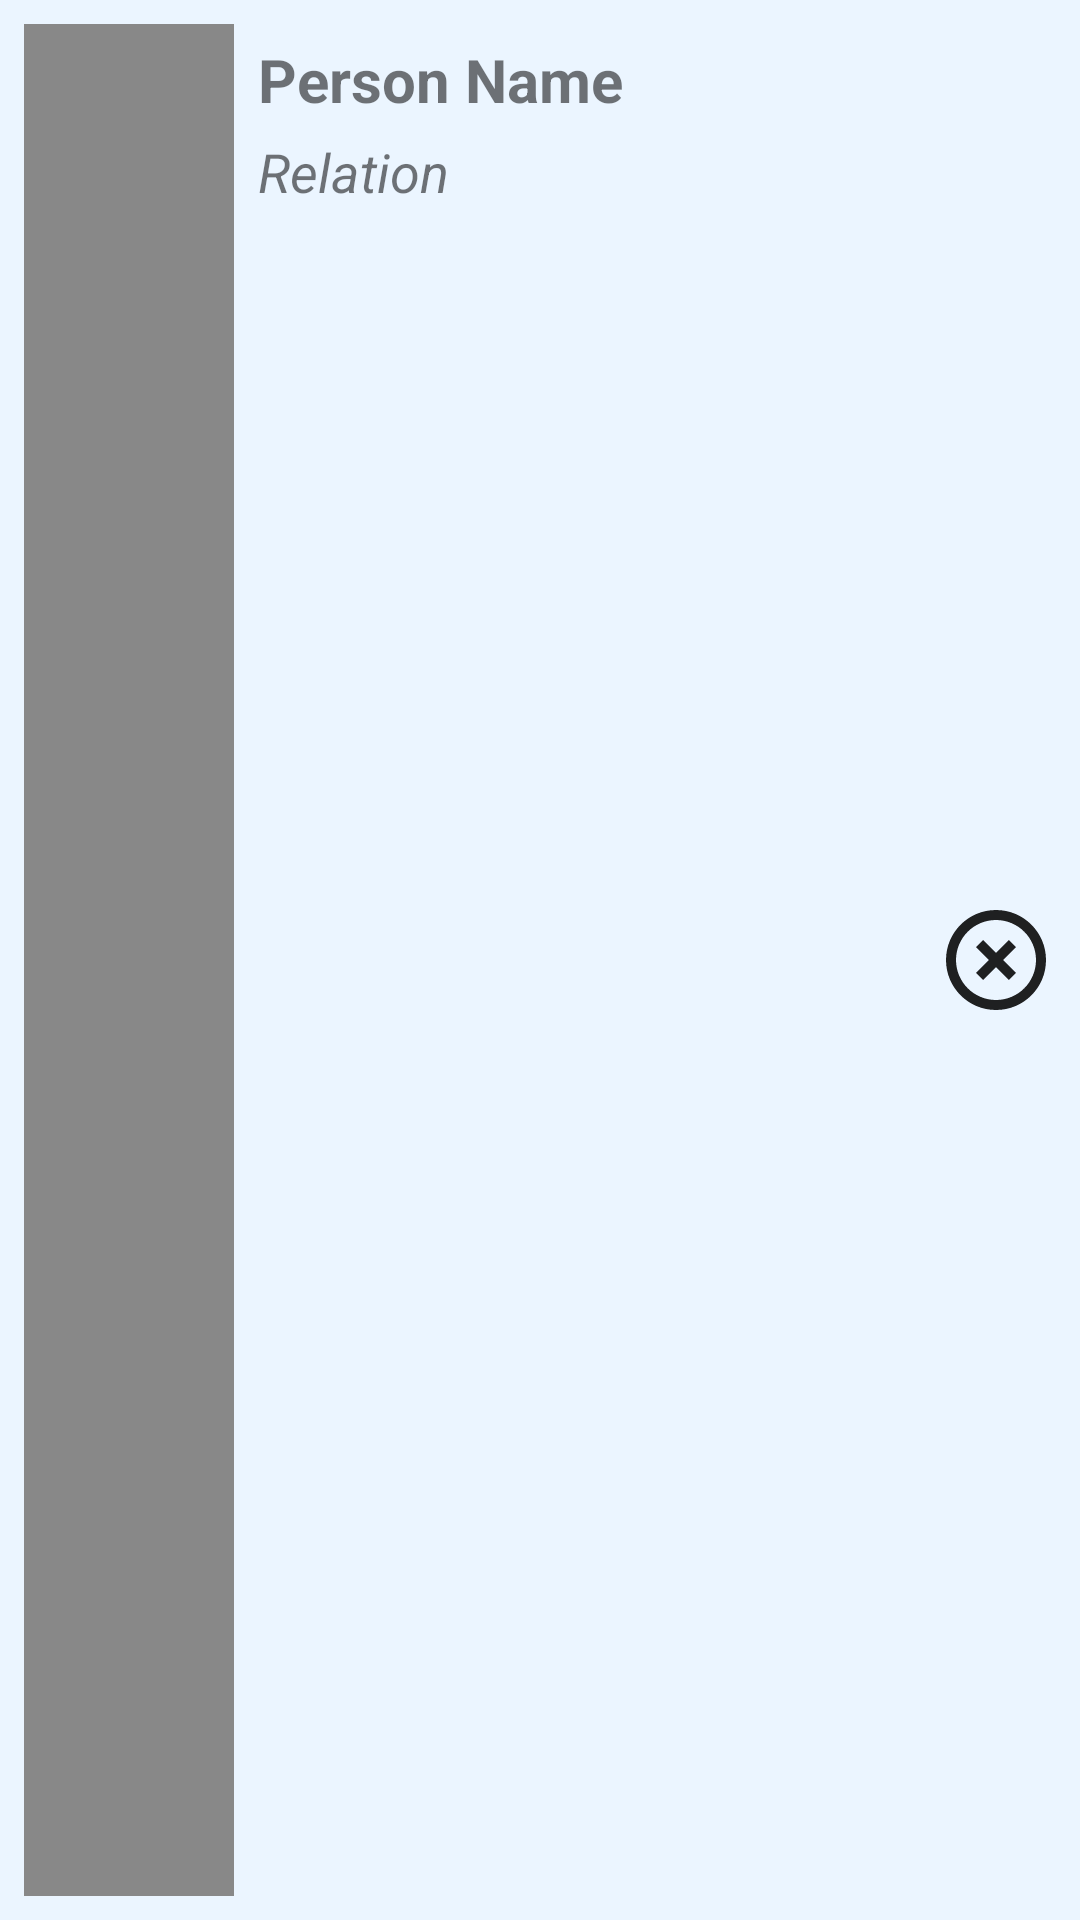

Write the Android layout XML for this screen, with the resource values it uses.
<!-- AndroidManifest.xml: application theme AppTheme -->
<!-- res/layout/registered_person_row_item.xml -->
<?xml version="1.0" encoding="utf-8"?>
<LinearLayout xmlns:android="http://schemas.android.com/apk/res/android"
    android:orientation="horizontal"
    android:layout_width="match_parent"
    android:layout_height="100dp"
    android:layout_marginTop="5dp"
    android:padding="8dp"
    android:background="@color/bg_light_blue"
    >

    <ImageView
        android:layout_width="70dp"
        android:layout_height="match_parent"
        android:background="@drawable/loading_shape"
        android:id="@+id/reg_thumbnail"/>

    <LinearLayout
        android:layout_width="180dp"
        android:layout_height="90dp"
        android:orientation="vertical"
        android:paddingLeft="8dp"
        android:paddingTop="5dp"
        >

        <TextView
            android:layout_width="wrap_content"
            android:layout_height="wrap_content"
            android:id="@+id/reg_person_name"
            android:text="Person Name"
            android:textSize="20dp"
            android:textStyle="bold"
            />

        <TextView
            android:id="@+id/relation"
            android:layout_width="wrap_content"
            android:layout_height="wrap_content"
            android:text="Relation"
            android:textSize="18dp"
            android:textStyle="italic"
            android:paddingTop="5dp"
            />


    </LinearLayout>

    <View
        android:layout_width="0dp"
        android:layout_height="0dp"
        android:layout_weight=".8" />

    <ImageButton
        android:id="@+id/remove_person"
        android:layout_width="40dp"
        android:layout_height="40dp"
        android:background="@drawable/cancel_thumbnail"
        android:layout_gravity="center"
        />


</LinearLayout>
<!-- resources referenced by this layout -->
<resources>
  <color name="bg_light_blue">#EBF5FF</color>
  <!-- drawable cancel_thumbnail (drawable) -->
  <vector android:alpha="0.87" android:height="24dp"
      android:viewportHeight="24.0" android:viewportWidth="24.0"
      android:width="24dp" xmlns:android="http://schemas.android.com/apk/res/android">
      <path android:fillColor="#FF000000" android:pathData="M14.59,8L12,10.59 9.41,8 8,9.41 10.59,12 8,14.59 9.41,16 12,13.41 14.59,16 16,14.59 13.41,12 16,9.41 14.59,8zM12,2C6.47,2 2,6.47 2,12s4.47,10 10,10 10,-4.47 10,-10S17.53,2 12,2zM12,20c-4.41,0 -8,-3.59 -8,-8s3.59,-8 8,-8 8,3.59 8,8 -3.59,8 -8,8z"/>
  </vector>
  <!-- drawable loading_shape (drawable) -->
  <?xml version="1.0" encoding="utf-8"?>
  <shape android:shape="rectangle" xmlns:android="http://schemas.android.com/apk/res/android">
  <solid android:color="#888888"></solid>
  </shape>
  <style name="AppTheme" parent="Theme.AppCompat.Light.NoActionBar">
          
          <item name="colorPrimary">@color/colorPrimary</item>
          <item name="colorPrimaryDark">@color/colorPrimaryDark</item>
          <item name="colorAccent">@color/colorAccent</item>
      </style>
  <color name="colorPrimary">#0099ff</color>
  <color name="colorPrimaryDark">#0066cc</color>
  <color name="colorAccent">#0066cc</color>
</resources>
